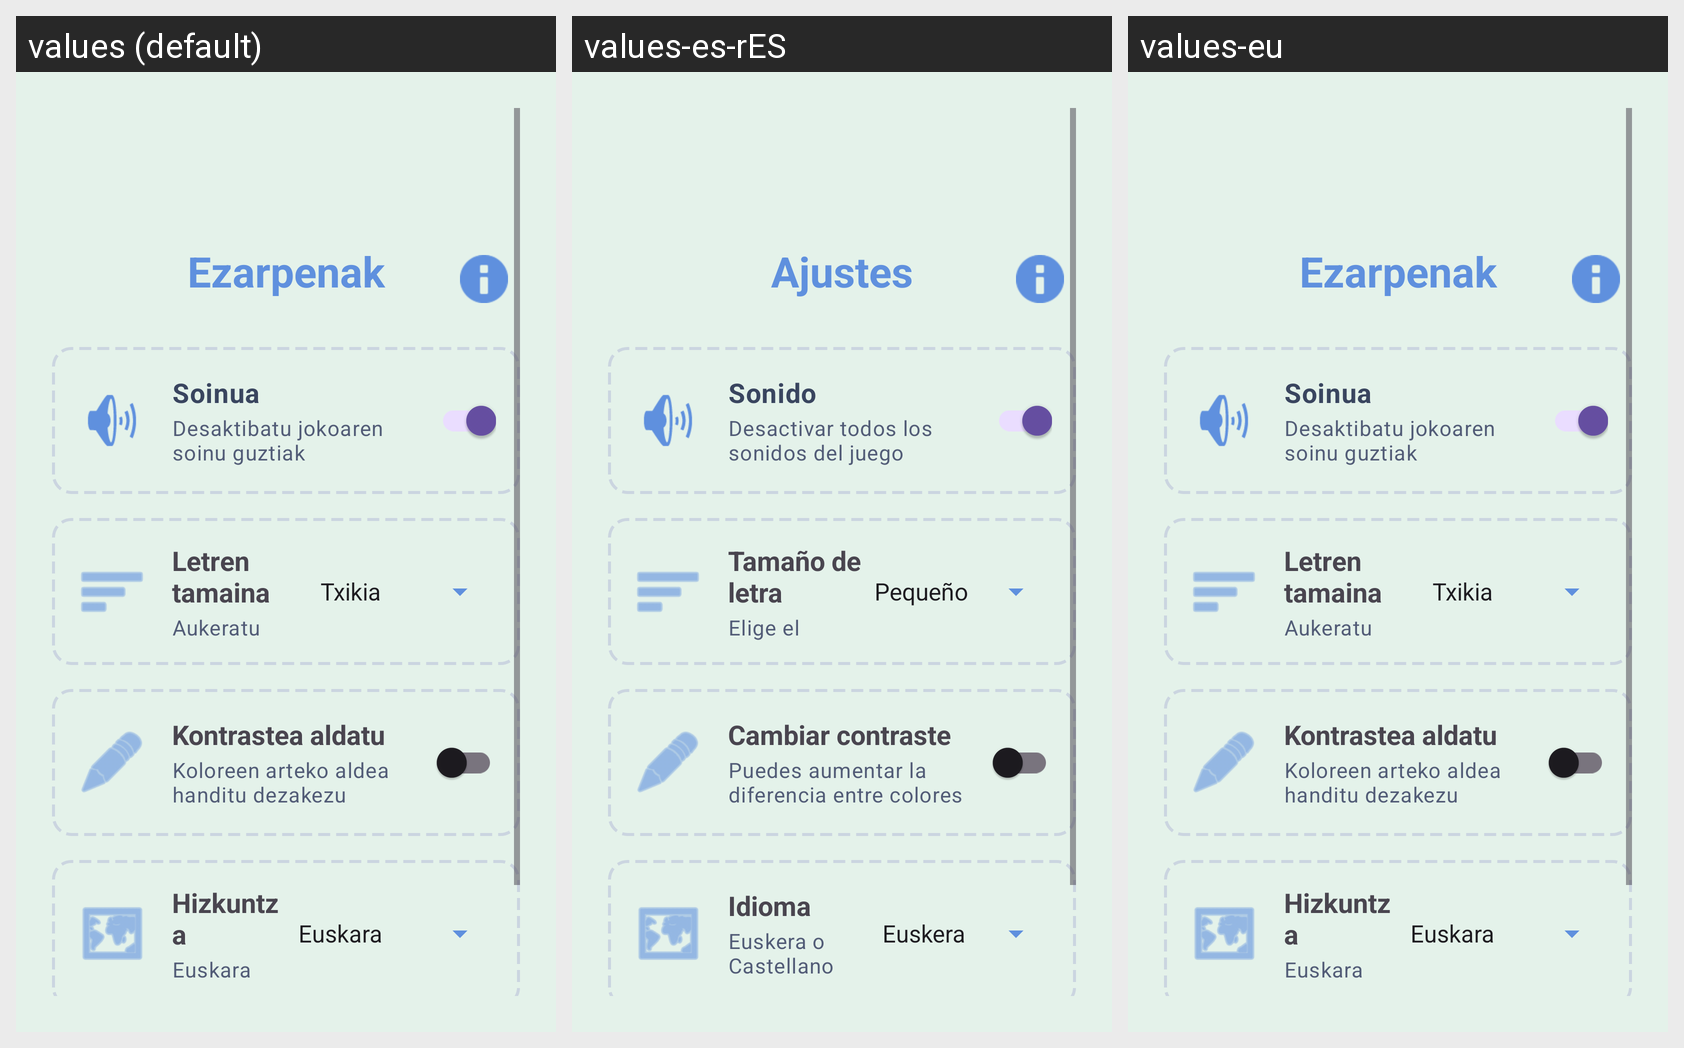

Locale-by-locale string values for the Android screen shown in this grid:
Android screen res/layout/activity_settings.xml rendered under 3 locales, left to right: values (default), values-es-rES, values-eu. Device: Nexus 5 (rendered at 1080×1920; each locale shown at half size, 540×960, under a caption strip naming it); theme Theme.GernikApp.
Strings drawn on this screen, with the default value and each locale's value (text and hints the layout hard-codes, and strings that could not be matched under every locale, appear in the picture but are not listed):

ezarpenak
  values: Ezarpenak
  values-es-rES: Ajustes
  values-eu: Ezarpenak  [not translated; the default value is used]

soinuarekin
  values: Soinua
  values-es-rES: Sonido
  values-eu: Soinua  [not translated; the default value is used]

desaktibatu_soinua
  values: Desaktibatu jokoaren soinu guztiak
  values-es-rES: Desactivar todos los sonidos del juego
  values-eu: Desaktibatu jokoaren soinu guztiak  [not translated; the default value is used]

letren_tamaina
  values: Letren tamaina
  values-es-rES: Tamaño de letra
  values-eu: Letren tamaina  [not translated; the default value is used]

aukeratu_tamaina
  values: Aukeratu irakurtzeko tamaina egokia
  values-es-rES: Elige el tamaño adecuado para leer
  values-eu: Aukeratu irakurtzeko tamaina egokia  [not translated; the default value is used]

cambiar_contraste
  values: Kontrastea aldatu
  values-es-rES: Cambiar contraste
  values-eu: Kontrastea aldatu  [not translated; the default value is used]

cambiar_contraste_mensaje
  values: Koloreen arteko aldea handitu dezakezu
  values-es-rES: Puedes aumentar la diferencia entre colores
  values-eu: Koloreen arteko aldea handitu dezakezu  [not translated; the default value is used]

hizkuntza
  values: Hizkuntza
  values-es-rES: Idioma
  values-eu: Hizkuntza  [not translated; the default value is used]

euskara_edo_gaztelania
  values: Euskara edo Gaztelania
  values-es-rES: Euskera o Castellano
  values-eu: Euskara edo Gaztelania  [not translated; the default value is used]
